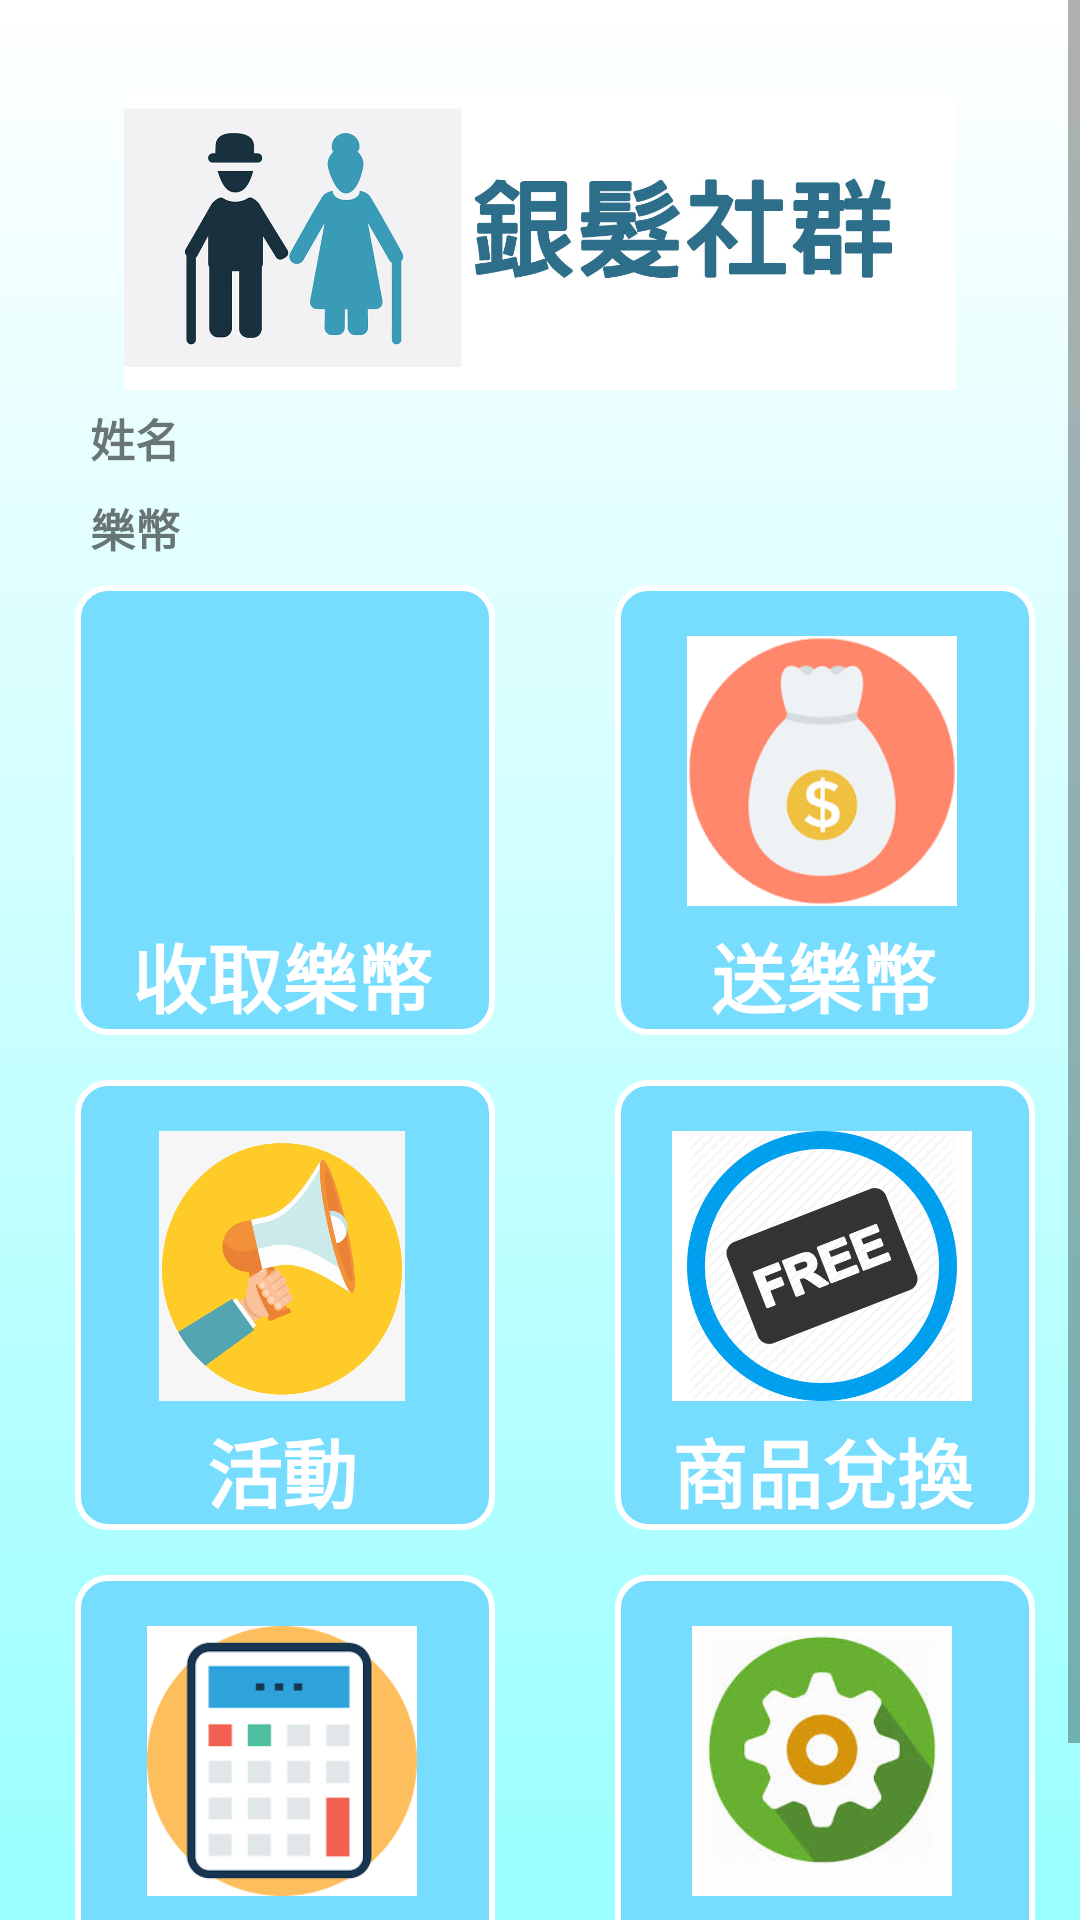

Android layout source for this screen:
<!-- AndroidManifest.xml: application theme AppTheme -->
<!-- res/layout/activity_c_home.xml -->
<?xml version="1.0" encoding="utf-8"?>
<androidx.core.widget.NestedScrollView xmlns:android="http://schemas.android.com/apk/res/android"
    xmlns:app="http://schemas.android.com/apk/res-auto"
    xmlns:tools="http://schemas.android.com/tools"
    android:layout_width="match_parent"
    android:layout_height="match_parent"
    tools:context=".ShowData"
    android:scrollbars="vertical"
    android:background="@drawable/startcolor">

    <RelativeLayout
        android:layout_width="match_parent"
        android:layout_height="match_parent"
        android:orientation="vertical">
        <ImageView
            android:id="@+id/imageView1"
            android:layout_width="match_parent"
            android:layout_height="100dp"
            android:layout_alignParentLeft="false"
            android:layout_alignParentTop="false"
            android:maxHeight="150dp"
            android:maxWidth="400dp"
            android:layout_marginTop="30dp"
            android:src="@drawable/biglogo"
            />
    <RelativeLayout
        android:layout_width="match_parent"
        android:layout_height="wrap_content"
        android:orientation="vertical"
        android:scrollbars="vertical"
        android:layout_marginTop="135dp">
        <TextView
            android:id="@+id/textView3"
            android:layout_width="match_parent"
            android:layout_height="wrap_content"
            android:textStyle="bold"
            android:layout_marginLeft="30dp"
            android:textSize="15sp"
            android:text="姓名" />

        <TextView
            android:id="@+id/textView4"
            android:layout_width="match_parent"
            android:layout_height="wrap_content"
            android:layout_marginLeft="30sp"
            android:layout_marginTop="30sp"
            android:textSize="15sp"
            android:textStyle="bold"
            android:text="樂幣" />
        <RelativeLayout
            android:id="@+id/icon1"
            android:layout_marginLeft="25sp"
            android:layout_marginTop="60sp"
            android:layout_marginBottom="30sp"
            android:layout_width="140sp"
            android:layout_height="150sp"
            android:background="@drawable/button_rounde"
            android:clickable="true"
            android:paddingTop="17sp"
            android:paddingLeft="19sp"
            android:orientation="vertical"
            >

            <ImageView
                android:layout_width="100sp"
                android:layout_height="90sp"
                android:layout_alignParentLeft="false"
                android:layout_alignParentTop="false"
                android:maxWidth="100sp"
                android:maxHeight="90sp"
                android:src="@drawable/money"
                />

            <TextView
                android:fontFamily="serif-monospace"
                android:layout_width="119sp"
                android:layout_height="45sp"
                android:layout_gravity="bottom"
                android:scaleType="fitCenter"
                android:textColor="@color/white"
                android:textStyle="bold"
                android:layout_marginTop="95sp"
                android:text="收取樂幣"
                android:textSize="25sp" />
        </RelativeLayout>

        <RelativeLayout
            android:id="@+id/icon2"
            android:layout_marginLeft="25sp"
            android:layout_marginBottom="30sp"
            android:layout_width="140sp"
            android:layout_height="150sp"
            android:background="@drawable/button_rounde"
            android:clickable="true"
            android:layout_marginTop="225sp"
            android:paddingTop="17sp"
            android:paddingLeft="19sp"
            android:orientation="vertical"
            >
        <ImageView
            android:layout_width="100sp"
            android:layout_height="90sp"
            android:layout_alignParentLeft="false"
            android:layout_alignParentTop="false"
            android:maxWidth="100sp"
            android:maxHeight="90sp"
            android:src="@drawable/activity" />
            <TextView
                android:fontFamily="serif-monospace"
                android:layout_width="119sp"
                android:layout_height="45sp"
                android:layout_gravity="bottom"
                android:scaleType="fitCenter"
                android:textColor="@color/white"
                android:layout_marginTop="95sp"
                android:textStyle="bold"
                android:layout_marginLeft="25sp"
                android:text="活動"
                android:textSize="25sp" />
        </RelativeLayout>
        <RelativeLayout
            android:id="@+id/icon3"
            android:layout_marginLeft="25sp"
            android:layout_marginBottom="30sp"
            android:layout_marginTop="390sp"
            android:layout_width="140sp"
            android:layout_height="150sp"
            android:background="@drawable/button_rounde"
            android:clickable="true"
            android:paddingTop="17sp"
            android:paddingLeft="19sp"
            android:orientation="vertical"
            >

            <ImageView
                android:layout_width="100sp"
                android:layout_height="90sp"
                android:layout_alignParentLeft="false"
                android:layout_alignParentTop="false"
                android:maxWidth="100sp"
                android:maxHeight="90sp"
                android:src="@drawable/accounting"
                />

            <TextView
                android:fontFamily="serif-monospace"
                android:layout_width="119sp"
                android:layout_height="45sp"
                android:layout_gravity="bottom"
                android:scaleType="fitCenter"
                android:textColor="@color/white"
                android:text="我的帳簿"
                android:layout_marginTop="95sp"
                android:textStyle="bold"
                android:textSize="25sp" />
        </RelativeLayout>
        <RelativeLayout
            android:id="@+id/icon4"
            android:layout_width="140sp"
            android:layout_height="150sp"
            android:background="@drawable/button_rounde"
            android:clickable="true"
            android:layout_marginLeft="205sp"
            android:layout_marginTop="60sp"
            android:layout_marginBottom="30sp"
            android:paddingTop="17sp"
            android:paddingLeft="19sp"
            android:orientation="vertical"
            >
            <ImageView
                android:layout_width="100sp"
                android:layout_height="90sp"
                android:layout_alignParentLeft="false"
                android:layout_alignParentTop="false"
                android:maxWidth="500sp"
                android:maxHeight="100sp"
                android:src="@drawable/gift"
                />

            <TextView
                android:fontFamily="serif-monospace"
                android:layout_width="119sp"
                android:layout_height="45sp"
                android:layout_marginLeft="13sp"
                android:layout_gravity="bottom"
                android:scaleType="fitCenter"
                android:textColor="@color/white"
                android:textStyle="bold"
                android:layout_marginTop="95sp"
                android:text="送樂幣"
                android:textSize="25sp" />

        </RelativeLayout>
        <RelativeLayout
            android:id="@+id/icon5"
            android:layout_marginLeft="205sp"
            android:layout_marginTop="225sp"
            android:layout_marginBottom="30sp"
            android:layout_width="140sp"
            android:layout_height="150sp"
            android:background="@drawable/button_rounde"
            android:clickable="true"
            android:paddingTop="17sp"
            android:paddingLeft="19sp"
            android:orientation="vertical"
            >

            <ImageView
                android:layout_width="100sp"
                android:layout_height="90sp"
                android:layout_alignParentLeft="false"
                android:layout_alignParentTop="false"
                android:layout_marginLeft="0dp"
                android:maxWidth="100sp"
                android:maxHeight="90sp"
                android:src="@drawable/shop"
                android:background="@color/white"/>
            <TextView
                android:fontFamily="serif-monospace"
                android:layout_width="119sp"
                android:layout_height="45sp"
                android:layout_gravity="bottom"
                android:scaleType="fitCenter"
                android:textColor="@color/white"
                android:layout_marginTop="95sp"
                android:textStyle="bold"
                android:text="商品兌換"
                android:textSize="25sp" />
        </RelativeLayout>

        <RelativeLayout
            android:id="@+id/icon6"
            android:layout_width="140sp"
            android:layout_height="150sp"
            android:background="@drawable/button_rounde"
            android:clickable="true"
            android:layout_marginLeft="205sp"
            android:layout_marginTop="390sp"
            android:layout_marginBottom="30sp"
            android:paddingTop="17sp"
            android:paddingLeft="19sp"
            android:orientation="vertical">
        <ImageView
            android:layout_width="100sp"
            android:layout_height="90sp"
            android:layout_alignParentLeft="false"
            android:layout_alignParentTop="false"
            android:maxWidth="100sp"
            android:maxHeight="90sp"
            android:src="@drawable/setting" />
        <TextView
            android:fontFamily="serif-monospace"
            android:layout_width="119sp"
            android:layout_height="45sp"
            android:layout_marginLeft="25sp"
            android:layout_gravity="bottom"
            android:scaleType="fitCenter"
            android:textColor="@color/white"
            android:layout_marginTop="95sp"
            android:text="登出"
            android:textStyle="bold"
            android:textSize="25sp" />
        </RelativeLayout>
        </RelativeLayout>
    </RelativeLayout>
</androidx.core.widget.NestedScrollView>
<!-- resources referenced by this layout -->
<resources>
  <color name="white">#FFFFFF</color>
  <!-- drawable accounting: png bitmap (drawable, 2808 bytes) -->
  <!-- drawable activity: png bitmap (drawable, 100598 bytes) -->
  <!-- drawable biglogo: jpg bitmap (drawable, 82345 bytes) -->
  <!-- drawable button_rounde (drawable) -->
  <?xml version="1.0" encoding="utf-8"?>
  <selector xmlns:android="http://schemas.android.com/apk/res/android">
  
      
      <item android:state_pressed="true">
          
          <shape android:shape="rectangle">
              
              <corners android:radius="15dip" />
              
              <stroke android:width="1dip" android:color="#538394" />
              
              <gradient android:angle="-90" android:startColor="#77BBFF" android:endColor="	#77BBFF"  />
          </shape>
      </item>
  
      
      <item android:color="@android:color/black">
          <shape android:shape="rectangle"  >
              <corners android:radius="10dip" />
              <stroke android:width="2dip" android:color="#fff" />
              <gradient android:angle="-90" android:startColor="#77DDFF" android:endColor="#77DDFF"  />
          </shape>
      </item>
  
  </selector>
  <!-- drawable gift: png bitmap (drawable, 5325 bytes) -->
  <!-- drawable setting: jpg bitmap (drawable, 6889 bytes) -->
  <!-- drawable shop: png bitmap (drawable, 37671 bytes) -->
  <!-- drawable startcolor (drawable) -->
  <?xml version="1.0" encoding="utf-8"?>
  <shape xmlns:android="http://schemas.android.com/apk/res/android">
      <gradient
          android:angle="270"
          android:startColor="@color/white"
          android:endColor="#99FFFF"/>
  
  
  </shape>
  <style name="AppTheme" parent="Theme.AppCompat.Light.DarkActionBar">
          
          <item name="colorPrimary">#88DDFF</item>
          <item name="colorPrimaryDark">#88DDFF</item>
          <item name="colorAccent">@color/colorAccent</item>
      </style>
  <color name="colorAccent">#FF005D</color>
</resources>
